The GitHub repository aloksharma123/animal_eye_classifier contains a labelled image folder "eye_dataset" with 3 categories: cat, dog, wild animal. Examples follow, each with its label.

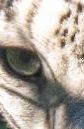
Label: wild animal

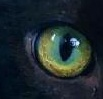
Label: cat

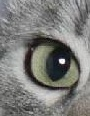
Label: cat

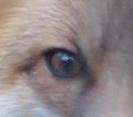
Label: wild animal

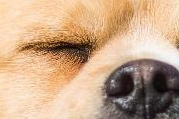
Label: dog

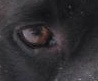
Label: dog
